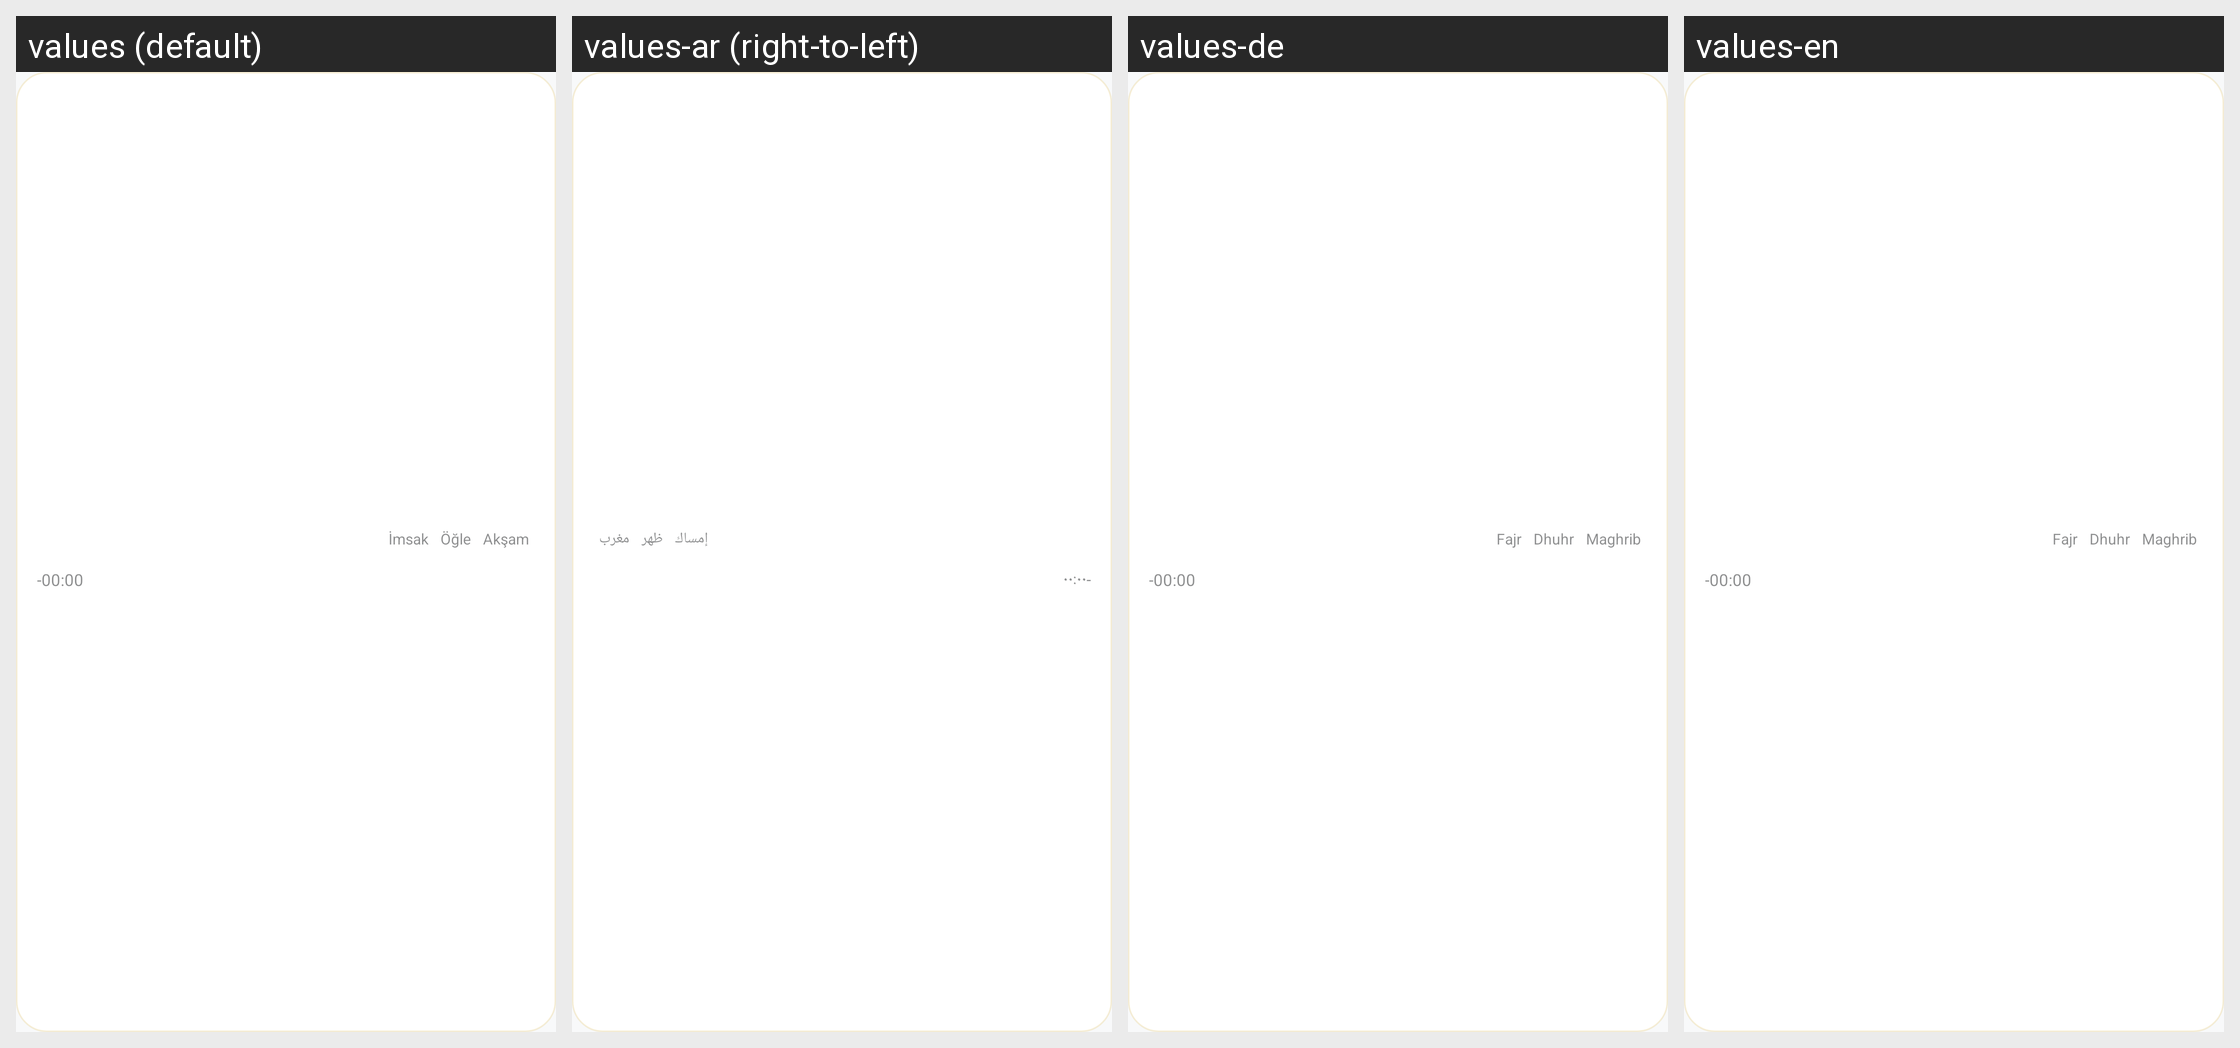

The Android screen above is rendered under several locales of the same app. Produce the string resources it draws, with the default and per-locale values.
Android screen res/layout/widget_compact_prayer.xml rendered under 4 locales, left to right: values (default), values-ar (right-to-left), values-de, values-en. Device: Nexus 5 (rendered at 1080×1920; each locale shown at half size, 540×960, under a caption strip naming it); theme Theme.Hilalim.
Strings drawn on this screen, with the default value and each locale's value (text and hints the layout hard-codes, and strings that could not be matched under every locale, appear in the picture but are not listed):

imsak
  values: İmsak
  values-ar: إمساك
  values-de: Fajr
  values-en: Fajr

ogle
  values: Öğle
  values-ar: ظهر
  values-de: Dhuhr
  values-en: Dhuhr

aksam
  values: Akşam
  values-ar: مغرب
  values-de: Maghrib
  values-en: Maghrib
